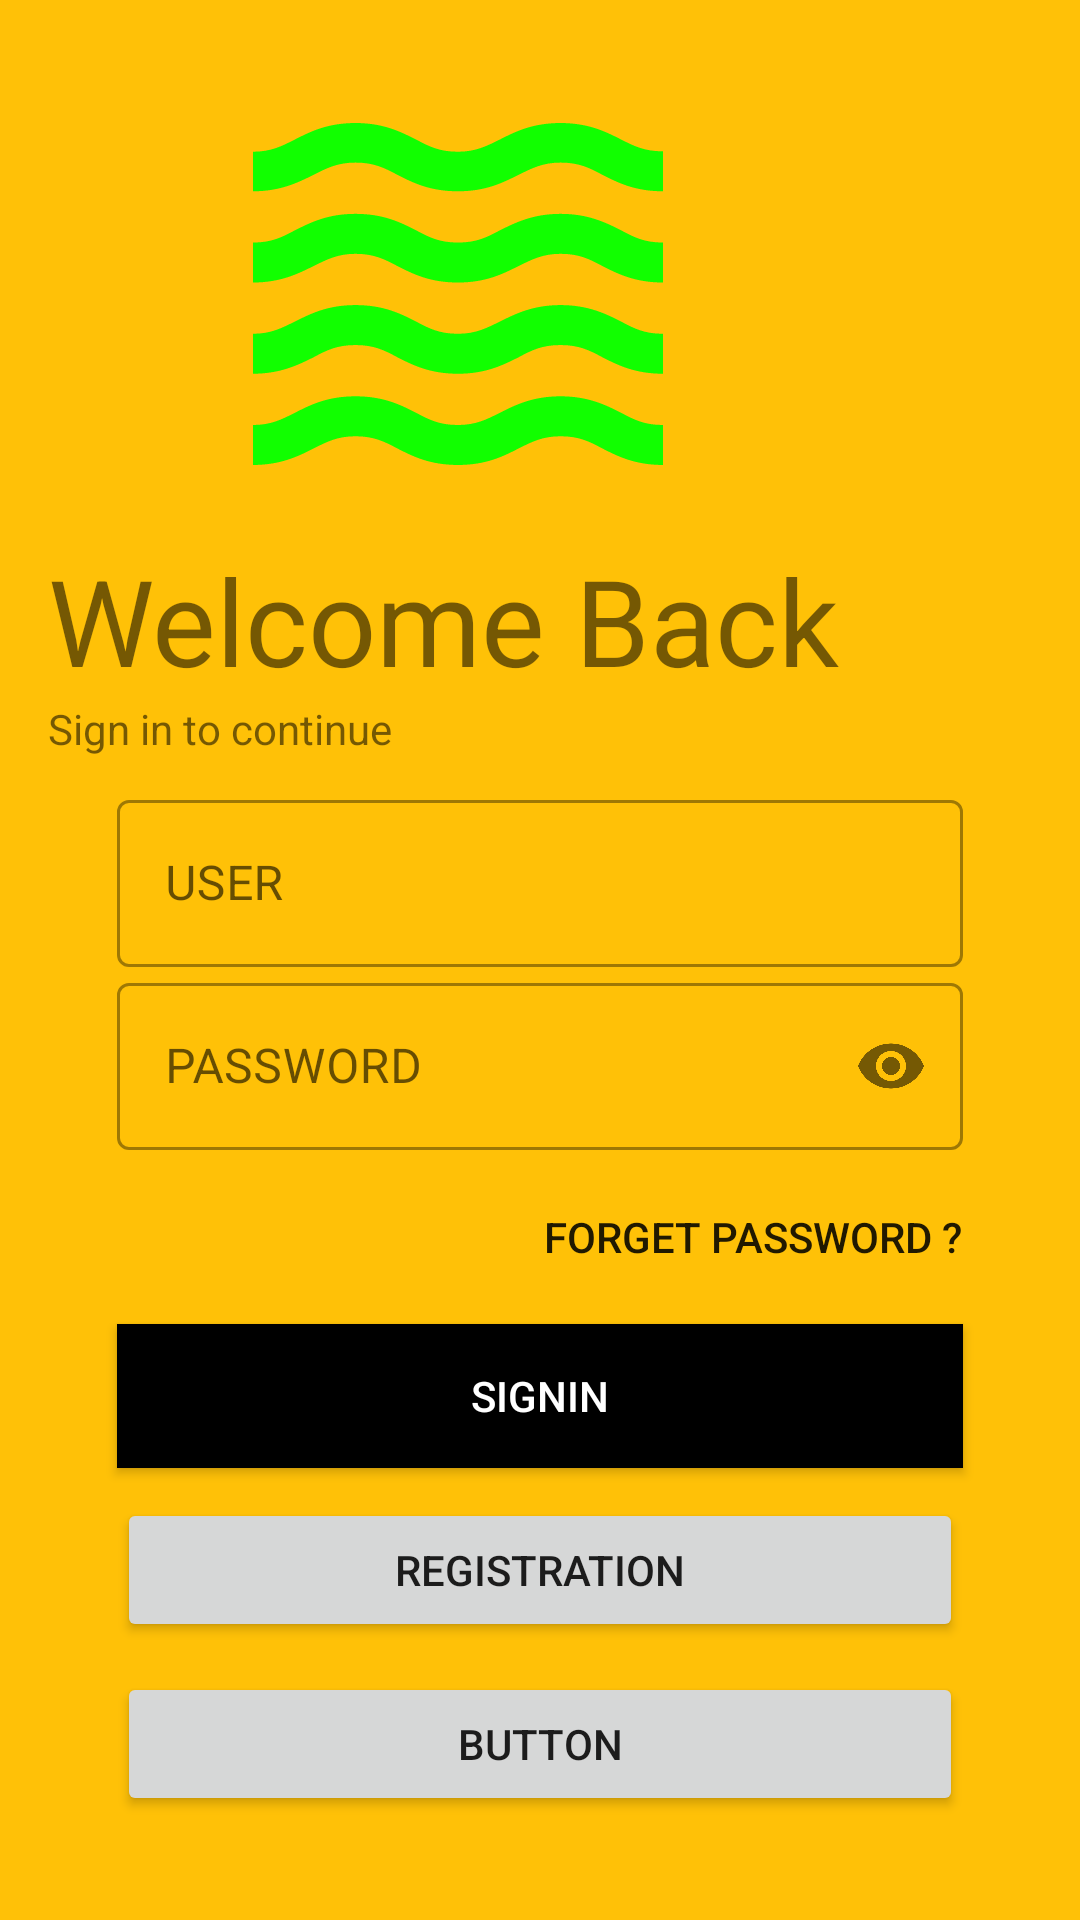

Produce the Android XML layout that renders to this screen, including the resource entries it uses.
<!-- AndroidManifest.xml: application theme Theme.DaggerRetrofit_OkHttpClienInterceptorBYMYSELF -->
<!-- res/layout/fragment_login.xml -->
<?xml version="1.0" encoding="utf-8"?>
<androidx.constraintlayout.widget.ConstraintLayout xmlns:android="http://schemas.android.com/apk/res/android"
    xmlns:app="http://schemas.android.com/apk/res-auto"
    xmlns:tools="http://schemas.android.com/tools"
    android:layout_width="match_parent"
    android:layout_height="match_parent"
    android:background="#FFC107">


    <androidx.appcompat.widget.AppCompatImageView
        android:id="@+id/image"
        android:layout_width="273dp"
        android:layout_height="164dp"
        android:layout_marginStart="16dp"
        android:layout_marginTop="16dp"
        android:src="@drawable/waves"
        app:layout_constraintEnd_toEndOf="parent"
        app:layout_constraintHorizontal_bias="0.0"
        app:layout_constraintStart_toStartOf="parent"
        app:layout_constraintTop_toTopOf="parent" />

    <LinearLayout

        android:layout_width="314dp"
        android:layout_height="437dp"
        android:layout_marginTop="68dp"
        android:layout_marginBottom="1dp"
        android:orientation="vertical"
        app:layout_constraintBottom_toBottomOf="parent"
        app:layout_constraintEnd_toEndOf="parent"
        app:layout_constraintStart_toStartOf="parent"
        app:layout_constraintTop_toBottomOf="@+id/slogan_name">

        <com.google.android.material.textfield.TextInputLayout
            style="@style/Widget.MaterialComponents.TextInputLayout.OutlinedBox"
            android:layout_width="match_parent"
            android:layout_height="wrap_content"
            android:layout_marginStart="16dp"
            android:layout_marginEnd="16dp"
            >

            <com.google.android.material.textfield.TextInputEditText
                android:id="@+id/text_user_name"
                android:layout_width="match_parent"
                android:layout_height="wrap_content"
                android:hint="USER"
                />
        </com.google.android.material.textfield.TextInputLayout>

        <com.google.android.material.textfield.TextInputLayout
            style="@style/Widget.MaterialComponents.TextInputLayout.OutlinedBox"
            android:layout_width="match_parent"
            android:layout_height="wrap_content"
            android:layout_marginStart="16dp"
            android:layout_marginEnd="16dp"
            app:passwordToggleEnabled="true"

            >

            <com.google.android.material.textfield.TextInputEditText
                android:id="@+id/textPassword"
                android:layout_width="match_parent"
                android:layout_height="wrap_content"
                android:hint="PASSWORD"
                android:inputType="textPassword" />
        </com.google.android.material.textfield.TextInputLayout>


        <Button
            android:id="@+id/forget_password"
            android:layout_width="wrap_content"
            android:layout_height="wrap_content"
            android:layout_gravity="right"
            android:layout_marginTop="5dp"
            android:layout_marginEnd="16dp"
            android:background="#00000000"
            android:elevation="100dp"
            android:text="Forget Password ?" />

        <Button
            android:id="@+id/sign_in"
            android:layout_width="match_parent"
            android:layout_height="wrap_content"
            android:layout_marginStart="16dp"
            android:layout_marginTop="5dp"
            android:layout_marginEnd="16dp"
            android:layout_marginBottom="5dp"
            android:background="#000"
            android:ems="10"
            android:paddingStart="30dp"
            android:paddingEnd="30dp"
            android:text="SignIn"
            android:textColor="#fff" />

        <Button
            android:id="@+id/button_registrarion"
            android:layout_width="match_parent"
            android:layout_height="wrap_content"
            android:layout_marginStart="16dp"
            android:layout_marginTop="5dp"
            android:layout_marginEnd="16dp"
            android:layout_marginBottom="5dp"
            android:text="registration" />

        <Button
            android:id="@+id/button"
            android:layout_width="match_parent"
            android:layout_height="wrap_content"
            android:layout_marginStart="16dp"
            android:layout_marginTop="5dp"
            android:layout_marginEnd="16dp"
            android:layout_marginBottom="5dp"
            android:text="Button" />
    </LinearLayout>

    <TextView
        android:id="@+id/slogan_name"
        android:layout_width="wrap_content"
        android:layout_height="wrap_content"
        android:layout_marginStart="16dp"
        android:text="Sign in to continue"
        app:layout_constraintStart_toStartOf="parent"
        app:layout_constraintTop_toBottomOf="@+id/logo_name" />

    <TextView
        android:id="@+id/logo_name"
        android:layout_width="wrap_content"
        android:layout_height="wrap_content"
        android:layout_marginStart="16dp"
        android:text="Welcome Back"
        android:textSize="40sp"

        app:autoSizeTextType="none"
        app:layout_constraintStart_toStartOf="parent"
        app:layout_constraintTop_toBottomOf="@+id/image" />

    <androidx.constraintlayout.widget.Barrier
        android:layout_width="wrap_content"
        android:layout_height="0dp"
        app:barrierDirection="bottom"
        app:constraint_referenced_ids="logo_name,slogan_name"
        tools:layout_editor_absoluteY="731dp" />


</androidx.constraintlayout.widget.ConstraintLayout>
<!-- resources referenced by this layout -->
<resources>
  <!-- drawable waves: vector/xml drawable (drawable, 2117 chars, omitted) -->
  <style name="Theme.DaggerRetrofit_OkHttpClienInterceptorBYMYSELF" parent="Theme.MaterialComponents.DayNight.NoActionBar.Bridge">
          
          <item name="colorPrimary">@color/purple_500</item>
          <item name="colorPrimaryVariant">@color/purple_700</item>
          <item name="colorOnPrimary">@color/white</item>
          
          <item name="colorSecondary">@color/teal_200</item>
          <item name="colorSecondaryVariant">@color/teal_700</item>
          <item name="colorOnSecondary">@color/black</item>
          
          <item name="android:statusBarColor" tools:targetApi="l">?attr/colorPrimaryVariant</item>
          
      </style>
  <!-- not gathered from this repository: default colours our renderer supplied (Android Studio template values) -->
  <color name="purple_500">#FF6200EE</color>
  <color name="purple_700">#FF3700B3</color>
  <color name="teal_200">#FF03DAC5</color>
  <color name="teal_700">#FF018786</color>
  <color name="black">#FF000000</color>
  <color name="white">#FFFFFFFF</color>
</resources>
